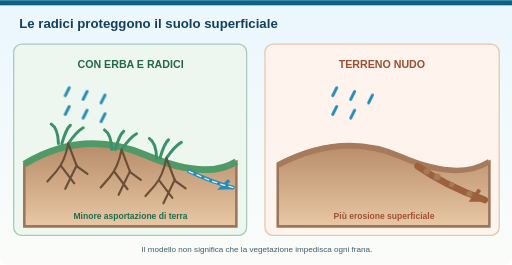
t = 0.00 s
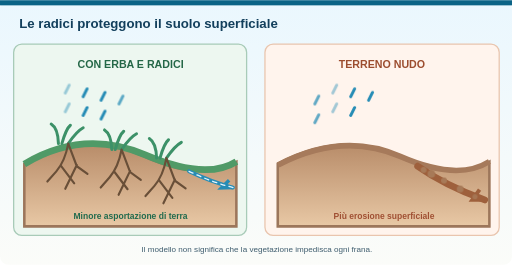
t = 0.90 s
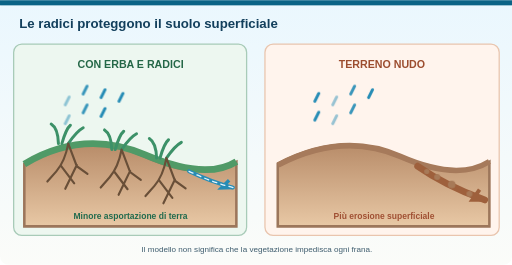
t = 1.80 s
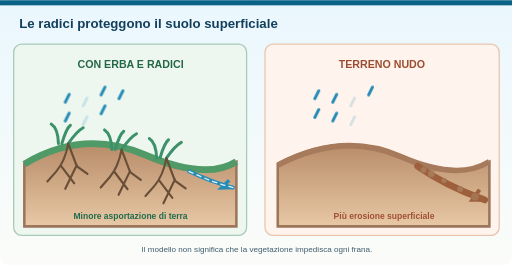
t = 2.70 s
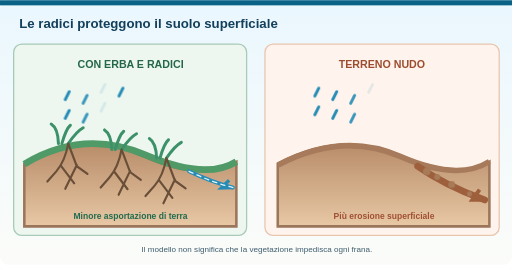
t = 3.60 s
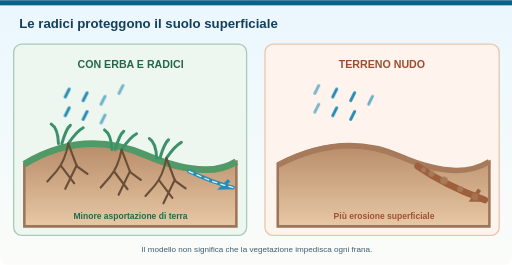
t = 4.50 s

The animated SVG that drew these frames (rendered in a browser with its animation timeline set to each time). Animation: 3 CSS @keyframes rules; one cycle of 5.40 s, repeats indefinitely.

<svg xmlns="http://www.w3.org/2000/svg" width="1200" height="620" viewBox="0 0 1200 620" role="img" aria-labelledby="t d"><style>.fermo{display:none}.fb{transform-box:fill-box}@media (prefers-reduced-motion:reduce){*{animation:none!important}}@keyframes pg{0%{transform:translateY(0);opacity:0}15%{opacity:1}75%{opacity:1}100%{transform:translateY(34px);opacity:0}}.pg{animation:pg 1.1s linear infinite}.p1{animation-delay:-.27s}.p2{animation-delay:-.55s}.p3{animation-delay:-.82s}@keyframes fl{to{stroke-dashoffset:-40}}.fl{animation:fl .9s linear infinite}@keyframes er{0%{transform:translate(0,0);opacity:0}10%{opacity:1}85%{transform:translate(122px,64px);opacity:1}100%{transform:translate(130px,68px);opacity:0}}.er{animation:er 3s ease-in infinite}</style><title id="t">Animazione: la pioggia sul pendio con le radici e su quello nudo</title><desc id="d">La pioggia cade sui due pendii. Dove ci sono erba e radici scorre soprattutto acqua; sul terreno nudo l'acqua porta via granelli di terra lungo il pendio. Le radici limitano l'erosione superficiale, ma non impediscono ogni frana.</desc><defs><linearGradient id="sky" x1="0" y1="0" x2="0" y2="1"><stop stop-color="#eaf7fe"/><stop offset="1" stop-color="#fbfcf9"/></linearGradient><linearGradient id="soil" x1="0" y1="0" x2="0" y2="1"><stop stop-color="#b88c69"/><stop offset="1" stop-color="#e8c8a5"/></linearGradient></defs><rect width="1200" height="620" rx="20" fill="url(#sky)"/><rect width="1200" height="12" fill="#0a6386"/><text x="45" y="65" font-family="Arial,sans-serif" font-size="31" fill="#123f5c" font-weight="700" text-anchor="start">Le radici proteggono il suolo superficiale</text>
<rect x="32" y="103" width="546" height="448" rx="19" fill="#edf7f0" stroke="#a8cbb8" stroke-width="3"/><rect x="621" y="103" width="549" height="448" rx="19" fill="#fff4ed" stroke="#e9c5ae" stroke-width="3"/>
<text x="306" y="158" font-family="Arial,sans-serif" font-size="25" fill="#246747" font-weight="700" text-anchor="middle">CON ERBA E RADICI</text><text x="895" y="158" font-family="Arial,sans-serif" font-size="25" fill="#9c4d2f" font-weight="700" text-anchor="middle">TERRENO NUDO</text>
<path d="M57 383 Q201 303 336 365 T554 379 V530 H57Z" fill="url(#soil)" stroke="#9c765b" stroke-width="6"/><path d="M651 383 Q803 303 937 365 T1147 379 V530 H651Z" fill="url(#soil)" stroke="#9c765b" stroke-width="6"/>
<path d="M57 384 Q195 301 339 362 T554 378" fill="none" stroke="#509a67" stroke-width="16"/><path d="M652 386 Q803 307 938 366 T1147 378" fill="none" stroke="#a67a5b" stroke-width="13"/>
<path d="M137 336 Q136 300 120 290 M145 336 Q155 301 165 293 M160 336 Q180 307 195 299" stroke="#3c9168" stroke-width="7" stroke-linecap="round" fill="none"/><path d="M262 350 Q261 314 245 304 M270 350 Q280 315 290 307 M285 350 Q305 321 320 313" stroke="#3c9168" stroke-width="7" stroke-linecap="round" fill="none"/><path d="M367 370 Q366 334 350 324 M375 370 Q385 335 395 327 M390 370 Q410 341 425 333" stroke="#3c9168" stroke-width="7" stroke-linecap="round" fill="none"/><g stroke="#694f38" stroke-width="5" fill="none" stroke-linecap="round"><path d="M160 336 Q152 378 132 401 L111 425 M143 388 L174 429 M160 336 L180 389 L205 407 M180 386 L153 442"/></g><g stroke="#694f38" stroke-width="5" fill="none" stroke-linecap="round"><path d="M285 350 Q277 392 257 415 L236 439 M268 402 L299 443 M285 350 L305 403 L330 421 M305 400 L278 456"/></g><g stroke="#694f38" stroke-width="5" fill="none" stroke-linecap="round"><path d="M390 370 Q382 412 362 435 L341 459 M373 422 L404 463 M390 370 L410 423 L435 441 M410 420 L383 476"/></g>
<path class="pg p1" d="M162 197 l-9 18" stroke="#268cb5" stroke-width="7" stroke-linecap="round"/><path class="pg p2" d="M204 197 l-9 18" stroke="#268cb5" stroke-width="7" stroke-linecap="round"/><path class="pg p3" d="M246 197 l-9 18" stroke="#268cb5" stroke-width="7" stroke-linecap="round"/><path class="pg p0" d="M288 197 l-9 18" stroke="#268cb5" stroke-width="7" stroke-linecap="round"/><path class="pg p1" d="M162 241 l-9 18" stroke="#268cb5" stroke-width="7" stroke-linecap="round"/><path class="pg p2" d="M204 241 l-9 18" stroke="#268cb5" stroke-width="7" stroke-linecap="round"/><path class="pg p3" d="M246 241 l-9 18" stroke="#268cb5" stroke-width="7" stroke-linecap="round"/><path class="pg p0" d="M747 197 l-9 18" stroke="#268cb5" stroke-width="7" stroke-linecap="round"/><path class="pg p1" d="M789 197 l-9 18" stroke="#268cb5" stroke-width="7" stroke-linecap="round"/><path class="pg p2" d="M831 197 l-9 18" stroke="#268cb5" stroke-width="7" stroke-linecap="round"/><path class="pg p3" d="M873 197 l-9 18" stroke="#268cb5" stroke-width="7" stroke-linecap="round"/><path class="pg p0" d="M747 241 l-9 18" stroke="#268cb5" stroke-width="7" stroke-linecap="round"/><path class="pg p1" d="M789 241 l-9 18" stroke="#268cb5" stroke-width="7" stroke-linecap="round"/><path class="pg p2" d="M831 241 l-9 18" stroke="#268cb5" stroke-width="7" stroke-linecap="round"/>
<path d="M443 401 Q495 426 546 439" stroke="#268cb5" stroke-width="9" fill="none" stroke-linecap="round"/><path d="M546 439 l-27 1 18 -18" stroke="#268cb5" stroke-width="8" fill="none"/>
<path d="M979 389 Q1043 434 1136 468" stroke="#9e603c" stroke-width="16" fill="none" stroke-linecap="round"/><path d="M1136 468 l-29 0 17 -24" stroke="#9e603c" stroke-width="9" fill="none"/><g class="fermo" fill="#a77a58"><circle cx="1064" cy="418" r="9"/><circle cx="1085" cy="436" r="8"/><circle cx="1105" cy="449" r="7"/></g>
<text x="306" y="513" font-family="Arial,sans-serif" font-size="20" fill="#216b4e" font-weight="700" text-anchor="middle">Minore asportazione di terra</text><text x="900" y="513" font-family="Arial,sans-serif" font-size="20" fill="#a05033" font-weight="700" text-anchor="middle">Più erosione superficiale</text>
<text x="602" y="590" font-family="Arial,sans-serif" font-size="19" fill="#3e5c6e" font-weight="400" text-anchor="middle">Il modello non significa che la vegetazione impedisca ogni frana.</text><path class="fl" d="M443 401 Q495 426 546 439" fill="none" stroke="#dff4ff" stroke-width="3" stroke-dasharray="10 10" stroke-linecap="round"/><g fill="#a77a58"><circle class="er" style="animation-delay:-0.0s" cx="990" cy="396" r="9"/><circle class="er" style="animation-delay:-0.6s" cx="990" cy="396" r="7"/><circle class="er" style="animation-delay:-1.2s" cx="990" cy="396" r="8"/><circle class="er" style="animation-delay:-1.8s" cx="990" cy="396" r="6"/><circle class="er" style="animation-delay:-2.4s" cx="990" cy="396" r="7"/></g></svg>
